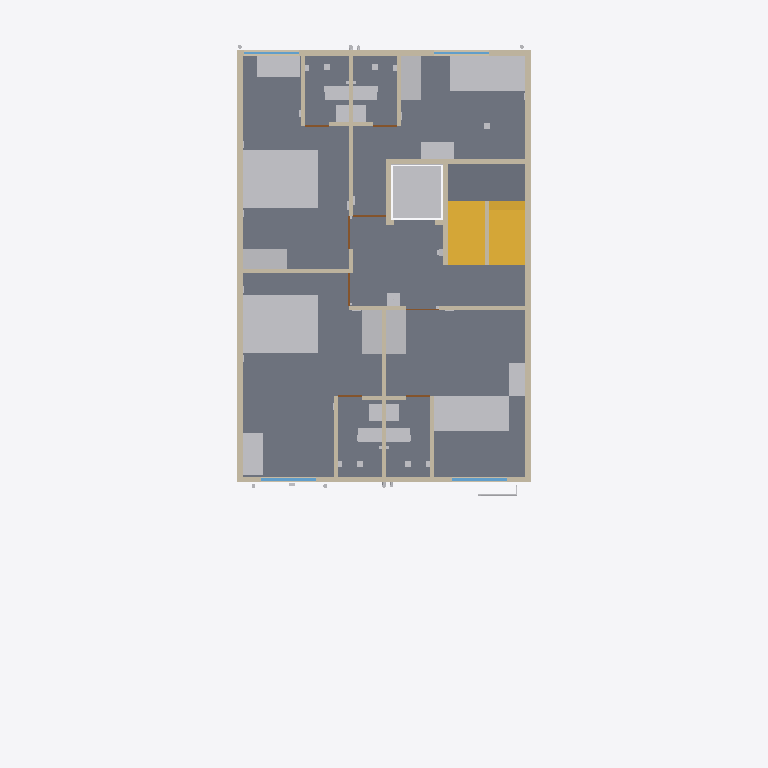
Plan cut of the same IFC building model at storey 'F1' (level 3.30 m, cut at 4.70 m), seen from above with north up, elements coloured by IFC class: 29 other elements (light grey), 23 walls (beige), 8 doors (brown), 5 slabs (grey), 4 windows (light blue), 2 stairs (yellow). Cut surfaces are drawn darker.
Extent 12.0 m × 19.4 m × 21.9 m (x, y, z). Storeys (6): GF at 0.30 m; F1 at 3.30 m; F2 at 6.30 m; F3 at 9.30 m; F4 at 12.30 m; TERRACE at 15.30 m. Elements (1319): 296 IfcCableCarrierSegment, 185 IfcWall, 155 IfcPipeSegment, 94 IfcOutlet, 91 IfcLightFixture, 67 IfcSanitaryTerminal, 56 IfcBuildingElementProxy, 50 IfcSlab, 45 IfcFurniture, 34 IfcDoor, 34 IfcSwitchingDevice, 33 IfcFan.

HEADER;
FILE_DESCRIPTION(('ViewDefinition[DesignTransferView]'),'2;1');
FILE_NAME('/dev/null','2026-10-31T10:17:18+00:00',(''),(''),'IfcOpenShell 0.9.0.post1','IfcOpenShell 0.9.0.post1','Nobody');
FILE_SCHEMA(('IFC4'));
ENDSEC;
DATA;
#1=IFCPROJECT('0k_ZUn94TCK8qzkwaDI4Px',$,'Bella Vita 2 - Plot C-89 Sec-12 Kharghar (coordination model)',$,$,$,$,(#10),#5);
#12=IFCSITE('1KTmuttt5CZvu9o_y3VCMo',$,'Plot C-89, Sector 12, Kharghar, Navi Mumbai',$,$,$,$,$,$,$,$,$,$,$);
#13=IFCBUILDING('3RJZG0ZPL9JBvm1k5Urual',$,'Bella Vita 2 (student PG)',$,$,$,$,$,$,$,$,$);
#16=IFCBUILDINGSTOREY('2NgUH0nd56mPP2QYZUBdzn',$,'GF',$,$,$,$,$,$,0.3);
#18=IFCBUILDINGSTOREY('09xFnU3pPAwgnYR5ViSeyq',$,'F1',$,$,$,$,$,$,3.3);
#19=IFCBUILDINGSTOREY('16t4usAtPA6uxgFkxCPDyI',$,'F2',$,$,$,$,$,$,6.3);
#20=IFCBUILDINGSTOREY('2VI25sqRXA0Pvotk8Op3jv',$,'F3',$,$,$,$,$,$,9.3);
#21=IFCBUILDINGSTOREY('3_Fxr0na96sAhugTmMKZFY',$,'F4',$,$,$,$,$,$,12.3);
#22=IFCBUILDINGSTOREY('3n27I1u1j7w8v6O159Go4f',$,'TERRACE',$,$,$,$,$,$,15.3);
#1015=IFCSLAB('0x5Pp41gTBA8RnRY2AJ5oy',$,'F1 floor slab',$,$,#1025,#1024,$,$);
#925=IFCSLAB('2U$0xGso99ORpSx2v50_ch',$,'F1 floor slab',$,$,#935,#934,$,$);
#985=IFCSLAB('1JAwURj3nE1vvzNYpLcQwV',$,'F1 floor slab',$,$,#995,#994,$,$);
#940=IFCSLAB('3Em5LgSJ9FuB1H3bxDVXA3',$,'F1 floor slab',$,$,#950,#949,$,$);
#7431=IFCFURNITURE('1KqPSrkmP8rwis81379QWB',$,'F1 ROOM-2 queen bed',$,$,#7441,#7440,$,$);
#7566=IFCFURNITURE('1Da9PnrnL4DO98DCWh$BSP',$,'F1 ROOM-3 queen bed',$,$,#7576,#7575,$,$);
#6597=IFCSLAB('2r5OP5YPv6CvgnMFUCR2ak',$,'Stair mid-landing F1-F2',$,$,#6607,#6606,$,$);
#6612=IFCSTAIR('0kqJdIXJT1KQpJnKX8pium',$,'Stair F1 to F2 (16 risers x 187.5 mm, going 250)',$,$,#6713,#6712,$,$);
#7701=IFCFURNITURE('2C_$ecChb5RBuh8F0E1PIP',$,'F1 ROOM-4 single bed',$,$,#7711,#7710,$,$);
#7296=IFCFURNITURE('2X5G2H5CH9$xkGdr8t9rIp',$,'F1 ROOM-1 single bed',$,$,#7306,#7305,$,$);
#2379=IFCWALL('3a6QkIOP534eCl2vdwqI05',$,'Wall',$,$,#2389,#2388,$,$);
#2364=IFCWALL('3RWp_ErsnFZuP8NrAyMpGe',$,'Wall',$,$,#2374,#2373,$,$);
#7104=IFCTRANSPORTELEMENT('2PbT1aIoH7gfbNQZPMUO9m',$,'Lift car zone F1 (clear shaft 1.40 x 1.50)',$,$,#7114,#7113,$,$);
#6489=IFCSTAIR('2hUvtEyov0UvfEUIxESyqA',$,'Stair GF to F1 (16 risers x 187.5 mm, going 250)',$,$,#6590,#6589,$,$);
#126=IFCWALL('0EOjoyAD92JPxcZ7MTFuFw',$,'Wall',$,$,#137,#135,$,$);
#206=IFCWALL('0vr6ksWwLBuO9LJbM9CoXJ',$,'Wall',$,$,#216,#215,$,$);
#7596=IFCFURNITURE('0YBnEiGQv7PQzt804uKK5S',$,'F1 ROOM-3 standard desk',$,$,#7606,#7605,$,$);
#7311=IFCFURNITURE('22x$mK_RH1zvFir2NccsJc',$,'F1 ROOM-1 wardrobe 3door sliding',$,$,#7321,#7320,$,$);
#7446=IFCFURNITURE('2hCnqqbTXA6Q46RGDeX$HN',$,'F1 ROOM-2 wardrobe 3door sliding',$,$,#7456,#7455,$,$);
#7581=IFCFURNITURE('2IQqtsg812eBdGImQbC$UV',$,'F1 ROOM-3 wardrobe 3door sliding',$,$,#7591,#7590,$,$);
#7716=IFCFURNITURE('2pqOODrJH7GvbzN1RwVAJl',$,'F1 ROOM-4 wardrobe 3door sliding',$,$,#7726,#7725,$,$);
#7461=IFCFURNITURE('1c0GfT4ITD0PaMethIHcUn',$,'F1 ROOM-2 standard desk',$,$,#7471,#7470,$,$);
#2499=IFCWALL('2Z5C4_CEf2jfCOfft5qMwh',$,'Wall',$,$,#2509,#2508,$,$);
#2619=IFCWALL('0qZ1DFrX12LuWbu3uiHEBM',$,'Wall',$,$,#2629,#2628,$,$);
#2409=IFCWALL('1lxAsyXFD9BP01$sr1iSAw',$,'Wall',$,$,#2419,#2418,$,$);
#7731=IFCFURNITURE('2CcRsQIebBH86c$1GInnrl',$,'F1 ROOM-4 wall desk',$,$,#7741,#7740,$,$);
#7326=IFCFURNITURE('1NRXeSsdfBOgFAH0MVgO$p',$,'F1 ROOM-1 wall desk',$,$,#7336,#7335,$,$);
#2529=IFCWALL('1FQ7qnP69EsQckKosK$pk6',$,'Wall',$,$,#2539,#2538,$,$);
#2484=IFCWALL('0X96Ng6lz6gvqlzg_WEFwB',$,'Wall',$,$,#2494,#2493,$,$);
#2604=IFCWALL('074L0uFVHEM8lXEvyNtZzw',$,'Wall',$,$,#2614,#2613,$,$);
#8247=IFCSANITARYTERMINAL('0MOhe2oVPBzAytDLye82tw',$,'F1-WC1 Water closet (EWC, wall-outlet) - on left wall',$,$,#8257,#8256,$,$);
#8638=IFCSANITARYTERMINAL('3$nzUEmVvAxfyXod_n6svP',$,'F1-WC2 Water closet (EWC, wall-outlet) - on right wall',$,$,#8648,#8647,$,$);
#9012=IFCSANITARYTERMINAL('1EHYFhfiX8E9qsxWbeZKZP',$,'F1-WC3 Water closet (EWC, wall-outlet) - on right wall',$,$,#9022,#9021,$,$);
#9386=IFCSANITARYTERMINAL('1LQ9zwJZ5DYAEePuoe3VQJ',$,'F1-WC4 Water closet (EWC, wall-outlet) - on left wall',$,$,#9396,#9395,$,$);
#2514=IFCWALL('1Yi6elwB15D87xNQXODlUY',$,'Wall',$,$,#2524,#2523,$,$);
#2664=IFCWALL('0mqhtq4Dz6NeLkd8MbJ$UF',$,'Wall',$,$,#2674,#2673,$,$);
#2679=IFCWALL('3wKadeGK1ChegD0uw$LkG7',$,'Wall',$,$,#2689,#2688,$,$);
#2394=IFCWALL('3yRuF3XQb3s8k5cs61HtGd',$,'Wall',$,$,#2404,#2403,$,$);
#2469=IFCWALL('0rSC385FPBxPJudiia5n6c',$,'Wall',$,$,#2479,#2478,$,$);
#2574=IFCWALL('2XnB2JCwL5lwJESI0Cp4hi',$,'Wall',$,$,#2584,#2583,$,$);
#2589=IFCWALL('3SU1RZrdT6VAoLMQSkDVlb',$,'Wall',$,$,#2599,#2598,$,$);
#8281=IFCSANITARYTERMINAL('15YhW7sDL6RgK7tDnSBgO4',$,'F1-BAS1 Wash basin (compact)',$,$,#8291,#8290,$,$);
#8672=IFCSANITARYTERMINAL('10d9DM7SnE_Arzhl9k93M$',$,'F1-BAS2 Wash basin (compact)',$,$,#8682,#8681,$,$);
#9046=IFCSANITARYTERMINAL('3Vj9Br5J99BxtkeI5etQPf',$,'F1-BAS3 Wash basin (compact) - compact basin near door',$,$,#9056,#9055,$,$);
#9420=IFCSANITARYTERMINAL('0UPjRGS$XCi9xW9Mt39LgB',$,'F1-BAS4 Wash basin (compact) - compact basin near door',$,$,#9430,#9429,$,$);
#2288=IFCWINDOW('2vIpwv_5P2ewQYZN7fM62j',$,'F1 F-W5 window 1.50 m (ROOM-2)',$,$,#2298,#2297,$,$,$,$,$,$);
#2345=IFCWINDOW('2UyTPFo$jDLhr1n4zCBCt1',$,'F1 F-W8 window 1.50 m (ROOM-1)',$,$,#2355,#2354,$,$,$,$,$,$);
#9590=IFCELECTRICAPPLIANCE('10DmeQWQn0$v7ldOHUjn3q',$,'F1-DISP1 Drinking-water dispenser (floor) + 16A socket - floor footprint x 4.08-4.43, y 6.60-6.95 (amenity: drinking water)',$,$,#9600,#9599,$,$);
#2212=IFCWINDOW('2$mNNLWJP6$hVK9SxcVALS',$,'F1 F-W1 window 1.50 m (ROOM-3 alcove)',$,$,#2222,#2221,$,$,$,$,$,$);
#2269=IFCWINDOW('0$ATjCKRvBn8dm4dGvQWxV',$,'F1 F-W4 window 1.50 m (ROOM-4)',$,$,#2279,#2278,$,$,$,$,$,$);
#2424=IFCWALL('0Ebv5gYq51J9S9$nSfeJfg',$,'Wall',$,$,#2434,#2433,$,$);
#16822=IFCPIPESEGMENT('2pH4t50qn8a9Unt5jy2arN',$,'Rising main 40 mm: Rising main: pumps -) front facade -) F4 offset -) terrace -) O.H.T.',$,$,#16824,#16823,$,$);
#2439=IFCWALL('1sVVbQNuf70PwDZopdD9E9',$,'Wall',$,$,#2449,#2448,$,$);
#2454=IFCWALL('2Np1DpeqPCqujS5LDFi0s5',$,'Wall',$,$,#2464,#2463,$,$);
#2649=IFCWALL('3GL1dFtsT249ZuZOu1fT9v',$,'Wall',$,$,#2659,#2658,$,$);
#2634=IFCWALL('3OXtPuhez7Xg4L7lYzz6eg',$,'Wall',$,$,#2644,#2643,$,$);
#2771=IFCDOOR('1uV4rNhCj0OBjWOg0zK3oh',$,'F1 F-D4 door 0.90 m -) ROOM-4 passage from lobby',$,$,#2781,#2780,$,$,$,$,$,$);
#2802=IFCDOOR('0_4HlS8qbBH9M5Yg63YfSK',$,'F1 F-D3 door 0.90 m -) ROOM-3 from lobby',$,$,#2812,#2811,$,$,$,$,$,$);
#2833=IFCDOOR('2T0kyNOO92YfgOubL_rfOz',$,'F1 F-D2 door 0.90 m -) ROOM-2 from lobby',$,$,#2843,#2842,$,$,$,$,$,$);
#23754=IFCCABLECARRIERSEGMENT('0nywftQM1FBwFEoId$8NuL',$,'Conduit (indicative): GF-WL2 conduit from GF-CDB1',$,$,#23756,#23755,$,$);
#2709=IFCDOOR('2vWCioc3P2iOhTpxfyRypu',$,'F1 F-D3T door 0.65 m -) ROOM-3 toilet from ROOM-3',$,$,#2719,#2718,$,$,$,$,$,$);
#2740=IFCDOOR('1RpO7TrPP3ZOw7zykJ79O3',$,'F1 F-D4T door 0.65 m -) ROOM-4 toilet from ROOM-4 passage',$,$,#2750,#2749,$,$,$,$,$,$);
#2895=IFCDOOR('3MXOaJS0v2jw24pOjbQqRY',$,'F1 F-D2T door 0.65 m -) ROOM-2 toilet',$,$,#2905,#2904,$,$,$,$,$,$);
#2926=IFCDOOR('0zNR8Rq5j4cvgspBjZh3ek',$,'F1 F-D1T door 0.65 m -) ROOM-1 toilet',$,$,#2936,#2935,$,$,$,$,$,$);
#2559=IFCWALL('3mHdNYiMjAXuw9MnvoDMQQ',$,'Wall',$,$,#2569,#2568,$,$);
#8315=IFCWASTETERMINAL('0$3AaDEH92Su_DTjob9FCF',$,'F1-FT1 Floor trap 100 mm (nahani) - shower zone',$,$,#8325,#8324,$,$);
#8706=IFCWASTETERMINAL('3gRca2C_PCbeHS$ZGYLBxf',$,'F1-FT2 Floor trap 100 mm (nahani)',$,$,#8716,#8715,$,$);
#9080=IFCWASTETERMINAL('2JuwjXwGT8dBY6U78hBeeN',$,'F1-FT3 Floor trap 100 mm (nahani)',$,$,#9090,#9089,$,$);
#9454=IFCWASTETERMINAL('0jeXrH9Wn6qBzf4ZpDgqdK',$,'F1-FT4 Floor trap 100 mm (nahani)',$,$,#9464,#9463,$,$);
#16305=IFCBUILDINGELEMENTPROXY('00iMe2yQXFAweiS8HYiq7d',$,'F1-SLV6 Sleeve / cast-in item - Fan hook box for GF SERVANT ROOM (cast in this slab = its ceiling)',$,$,#16315,#16314,$,$);
#2864=IFCDOOR('0Y80DYnan21vgN3WlHTs77',$,'F1 F-D1 door 0.90 m -) ROOM-1 from lobby',$,$,#2874,#2873,$,$,$,$,$,$);
ENDSEC;
